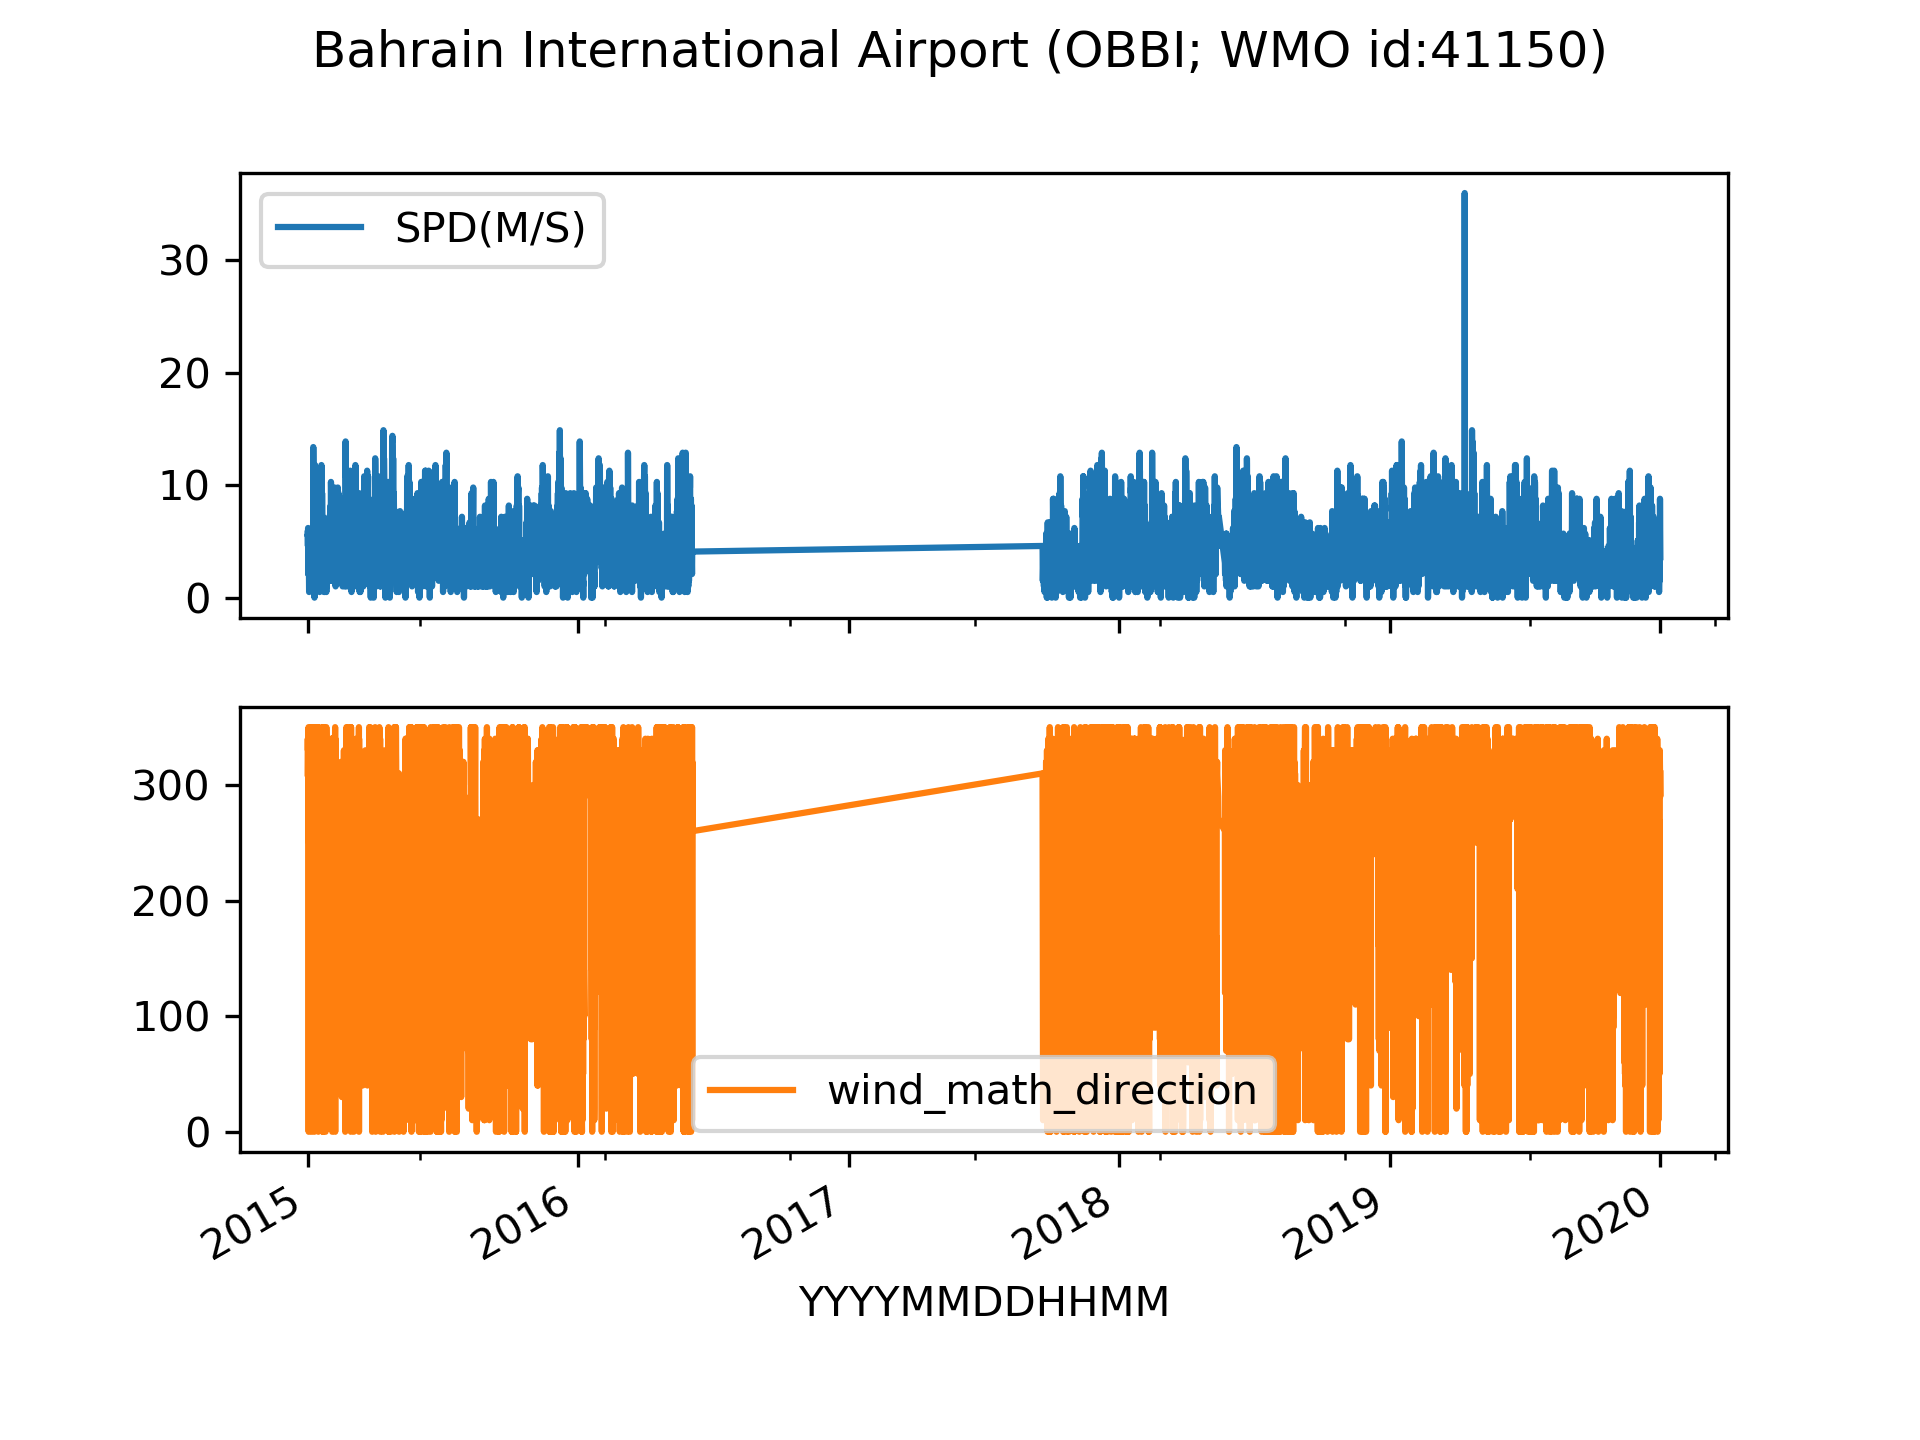

Values plotted in this chart, from the file beside it:
YYYYMMDDHHMM, Unnamed: 0, TYPE, TYPE.1, BBSSS, TUDE, TUDE.1, (M), (HP=MB), (HP=MB).1, (HP=MB).2, (C), (C).1, (%), DIR, SPD(M/S), VIS(M), (KG/M2), (KG/M2).1, |, PRES, PMSL, TMDB, ALSE
2014-12-31 21:00:00, 1.0, ADPSFC, SYNOP, 41150, 26.27, 50.65, 2.0, -10000, 1018, -10000, 18.9, 10.9, -10000, 320.0, 5.7, 12000, -10000, -10000, |, -10000, 101800, 292.1, -10000
2015-01-01 00:00:00, 2.0, ADPSFC, SYNOP, 41150, 26.27, 50.65, 2.0, -10000, 1018, -10000, 18.8, 12.2, -10000, 310.0, 5.7, 12000, -10000, -10000, |, -10000, 101770, 291.9, -10000
2015-01-01 03:00:00, 1.0, ADPSFC, SYNOP, 41150, 26.27, 50.65, 2.0, -10000, 1018, -10000, 17.3, 14.4, -10000, 290.0, 4.6, 8000, -10000, -10000, |, -10000, 101850, 290.4, -10000
2015-01-01 06:00:00, 2.0, ADPSFC, SYNOP, 41150, 26.27, 50.65, 2.0, -10000, 1021, -10000, 19.2, 15.1, -10000, 300.0, 4.6, 5000, -10000, -10000, |, -10000, 102120, 292.4, -10000
2015-01-01 09:00:00, 1.0, ADPSFC, SYNOP, 41150, 26.27, 50.65, 2.0, -10000, 1020, -10000, 21.6, 16.2, -10000, 300.0, 5.7, 9000, -10000, -10000, |, -10000, 101950, 294.8, -10000
2015-01-01 12:00:00, 2.0, ADPSFC, SYNOP, 41150, 26.27, 50.65, 2.0, -10000, 1018, -10000, 23.0, 15.9, -10000, 290.0, 6.2, 10000, -10000, -10000, |, -10000, 101810, 296.1, -10000
2015-01-01 15:00:00, 1.0, ADPSFC, SYNOP, 41150, 26.27, 50.65, 2.0, -10000, 1019, -10000, 20.8, 17.1, -10000, 350.0, 2.1, 10000, -10000, -10000, |, -10000, 101910, 293.9, -10000
2015-01-01 18:00:00, 2.0, ADPSFC, SYNOP, 41150, 26.27, 50.65, 2.0, -10000, 1021, -10000, 20.2, 16.9, -10000, 330.0, 3.6, 10000, -10000, -10000, |, -10000, 102060, 293.4, -10000
2015-01-01 21:00:00, 1.0, ADPSFC, SYNOP, 41150, 26.27, 50.65, 2.0, -10000, 1020, -10000, 19.1, 16.6, -10000, 310.0, 3.6, 8000, -10000, -10000, |, -10000, 102030, 292.2, -10000
2015-01-02 00:00:00, 2.0, ADPSFC, SYNOP, 41150, 26.27, 50.65, 2.0, -10000, 1019, -10000, 18.7, 16.2, -10000, 320.0, 2.6, 7000, -10000, -10000, |, -10000, 101940, 291.9, -10000
2015-01-02 03:00:00, 1.0, ADPSFC, SYNOP, 41150, 26.27, 50.65, 2.0, -10000, 1020, -10000, 18.0, 16.2, -10000, 280.0, 2.1, 6000, -10000, -10000, |, -10000, 101960, 291.1, -10000
2015-01-02 06:00:00, 2.0, ADPSFC, SYNOP, 41150, 26.27, 50.65, 2.0, -10000, 1021, -10000, 20.0, 15.1, -10000, 270.0, 2.6, 12000, -10000, -10000, |, -10000, 102130, 293.1, -10000
2015-01-02 09:00:00, 1.0, ADPSFC, SYNOP, 41150, 26.27, 50.65, 2.0, -10000, 1020, -10000, 21.1, 9.8, -10000, 300.0, 4.6, 14000, -10000, -10000, |, -10000, 101980, 294.2, -10000
2015-01-02 12:00:00, 2.0, ADPSFC, SYNOP, 41150, 26.27, 50.65, 2.0, -10000, 1019, -10000, 21.3, 7.3, -10000, 340.0, 3.6, 16000, -10000, -10000, |, -10000, 101880, 294.4, -10000
2015-01-02 15:00:00, 1.0, ADPSFC, SYNOP, 41150, 26.27, 50.65, 2.0, -10000, 1020, -10000, 19.9, 11.5, -10000, 20.0, 2.1, 12000, -10000, -10000, |, -10000, 101990, 293.1, -10000
2015-01-02 18:00:00, 2.0, ADPSFC, SYNOP, 41150, 26.27, 50.65, 2.0, -10000, 1020, -10000, 19.1, 12.7, -10000, 0.0, 1.0, 12000, -10000, -10000, |, -10000, 102050, 292.2, -10000
2015-01-02 21:00:00, 1.0, ADPSFC, SYNOP, 41150, 26.27, 50.65, 2.0, -10000, 1019, -10000, 18.1, 13.9, -10000, 0.0, 0.5, 8000, -10000, -10000, |, -10000, 101910, 291.2, -10000
2015-01-03 00:00:00, 3.0, ADPSFC, SYNOP, 41150, 26.27, 50.65, 2.0, -10000, 1018, -10000, 17.8, 15.8, -10000, 0.0, 1.0, 3000, -10000, -10000, |, -10000, 101850, 290.9, -10000
2015-01-03 03:00:00, 1.0, ADPSFC, SYNOP, 41150, 26.27, 50.65, 2.0, -10000, 1019, -10000, 16.2, 14.9, -10000, 200.0, 1.0, 4000, -10000, -10000, |, -10000, 101920, 289.4, -10000
2015-01-03 06:00:00, 2.0, ADPSFC, SYNOP, 41150, 26.27, 50.65, 2.0, -10000, 1021, -10000, 19.4, 15.7, -10000, 230.0, 2.1, 9000, -10000, -10000, |, -10000, 102070, 292.6, -10000
2015-01-03 09:00:00, 1.0, ADPSFC, SYNOP, 41150, 26.27, 50.65, 2.0, -10000, 1019, -10000, 22.8, 14.8, -10000, 170.0, 2.6, 10000, -10000, -10000, |, -10000, 101860, 295.9, -10000
2015-01-03 12:00:00, 2.0, ADPSFC, SYNOP, 41150, 26.27, 50.65, 2.0, -10000, 1017, -10000, 23.5, 14.6, -10000, 160.0, 3.1, 7000, -10000, -10000, |, -10000, 101670, 296.6, -10000
2015-01-03 15:00:00, 1.0, ADPSFC, SYNOP, 41150, 26.27, 50.65, 2.0, -10000, 1017, -10000, 20.7, 15.1, -10000, 120.0, 2.6, 7000, -10000, -10000, |, -10000, 101730, 293.9, -10000
2015-01-03 18:00:00, 2.0, ADPSFC, SYNOP, 41150, 26.27, 50.65, 2.0, -10000, 1017, -10000, 20.0, 16.9, -10000, 110.0, 4.1, 8000, -10000, -10000, |, -10000, 101730, 293.1, -10000
2015-01-03 21:00:00, 1.0, ADPSFC, SYNOP, 41150, 26.27, 50.65, 2.0, -10000, 1016, -10000, 19.5, 16.0, -10000, 130.0, 4.1, 7000, -10000, -10000, |, -10000, 101630, 292.6, -10000
2015-01-04 00:00:00, 2.0, ADPSFC, SYNOP, 41150, 26.27, 50.65, 2.0, -10000, 1016, -10000, 18.8, 15.5, -10000, 150.0, 1.5, 8000, -10000, -10000, |, -10000, 101560, 291.9, -10000
2015-01-04 03:00:00, 1.0, ADPSFC, SYNOP, 41150, 26.27, 50.65, 2.0, -10000, 1016, -10000, 18.3, 16.3, -10000, 0.0, 1.0, 7000, -10000, -10000, |, -10000, 101570, 291.4, -10000
2015-01-04 06:00:00, 2.0, ADPSFC, SYNOP, 41150, 26.27, 50.65, 2.0, -10000, 1018, -10000, 20.4, 11.4, -10000, 180.0, 2.1, 14000, -10000, -10000, |, -10000, 101760, 293.6, -10000
2015-01-04 09:00:00, 1.0, ADPSFC, SYNOP, 41150, 26.27, 50.65, 2.0, -10000, 1015, -10000, 22.6, 10.1, -10000, 170.0, 3.6, 14000, -10000, -10000, |, -10000, 101510, 295.8, -10000
2015-01-04 12:00:00, 2.0, ADPSFC, SYNOP, 41150, 26.27, 50.65, 2.0, -10000, 1014, -10000, 23.0, 10.9, -10000, 140.0, 4.1, 12000, -10000, -10000, |, -10000, 101400, 296.1, -10000
2015-01-04 15:00:00, 1.0, ADPSFC, SYNOP, 41150, 26.27, 50.65, 2.0, -10000, 1014, -10000, 21.6, 12.0, -10000, 130.0, 3.6, 12000, -10000, -10000, |, -10000, 101420, 294.8, -10000
2015-01-04 18:00:00, 2.0, ADPSFC, SYNOP, 41150, 26.27, 50.65, 2.0, -10000, 1015, -10000, 22.1, 10.7, -10000, 180.0, 1.5, 10000, -10000, -10000, |, -10000, 101520, 295.2, -10000
2015-01-04 21:00:00, 1.0, ADPSFC, SYNOP, 41150, 26.27, 50.65, 2.0, -10000, 1015, -10000, 21.0, 14.5, -10000, 150.0, 4.6, 10000, -10000, -10000, |, -10000, 101490, 294.1, -10000
2015-01-05 00:00:00, 2.0, ADPSFC, SYNOP, 41150, 26.27, 50.65, 2.0, -10000, 1014, -10000, 19.8, 14.0, -10000, 160.0, 3.1, 10000, -10000, -10000, |, -10000, 101450, 292.9, -10000
2015-01-05 06:00:00, 1.0, ADPSFC, SYNOP, 41150, 26.27, 50.65, 2.0, -10000, 1018, -10000, 18.1, 9.0, -10000, 230.0, 2.6, 12000, -10000, -10000, |, -10000, 101830, 291.2, -10000
2015-01-05 09:00:00, 1.0, ADPSFC, SYNOP, 41150, 26.27, 50.65, 2.0, -10000, 1017, -10000, 21.1, 15.3, -10000, 280.0, 3.1, 3500, -10000, -10000, |, -10000, 101670, 294.2, -10000
2015-01-05 12:00:00, 2.0, ADPSFC, SYNOP, 41150, 26.27, 50.65, 2.0, -10000, 1016, -10000, 22.4, 16.1, -10000, 300.0, 4.1, 5000, -10000, -10000, |, -10000, 101570, 295.6, -10000
2015-01-05 15:00:00, 1.0, ADPSFC, SYNOP, 41150, 26.27, 50.65, 2.0, -10000, 1017, -10000, 20.2, 17.8, -10000, 310.0, 3.6, 5000, -10000, -10000, |, -10000, 101710, 293.4, -10000
2015-01-05 18:00:00, 2.0, ADPSFC, SYNOP, 41150, 26.27, 50.65, 2.0, -10000, 1018, -10000, 19.7, 17.3, -10000, 280.0, 3.6, 7000, -10000, -10000, |, -10000, 101850, 292.9, -10000
2015-01-05 21:00:00, 1.0, ADPSFC, SYNOP, 41150, 26.27, 50.65, 2.0, -10000, 1018, -10000, 18.7, 16.2, -10000, 280.0, 2.1, 6000, -10000, -10000, |, -10000, 101840, 291.9, -10000
2015-01-06 00:00:00, 2.0, ADPSFC, SYNOP, 41150, 26.27, 50.65, 2.0, -10000, 1018, -10000, 17.9, 15.6, -10000, 290.0, 2.6, 6000, -10000, -10000, |, -10000, 101850, 291.1, -10000
2015-01-06 03:00:00, 1.0, ADPSFC, SYNOP, 41150, 26.27, 50.65, 2.0, -10000, 1020, -10000, 17.5, 15.3, -10000, 270.0, 1.5, 5000, -10000, -10000, |, -10000, 101980, 290.6, -10000
2015-01-06 06:00:00, 2.0, ADPSFC, SYNOP, 41150, 26.27, 50.65, 2.0, -10000, 1022, -10000, 19.3, 14.8, -10000, 280.0, 2.1, 7000, -10000, -10000, |, -10000, 102150, 292.4, -10000
2015-01-06 09:00:00, 1.0, ADPSFC, SYNOP, 41150, 26.27, 50.65, 2.0, -10000, 1020, -10000, 21.8, 15.3, -10000, 280.0, 3.1, 8000, -10000, -10000, |, -10000, 101950, 294.9, -10000
2015-01-06 12:00:00, 2.0, ADPSFC, SYNOP, 41150, 26.27, 50.65, 2.0, -10000, 1019, -10000, 23.2, 14.6, -10000, 320.0, 2.1, 8000, -10000, -10000, |, -10000, 101860, 296.4, -10000
2015-01-06 15:00:00, 1.0, ADPSFC, SYNOP, 41150, 26.27, 50.65, 2.0, -10000, 1020, -10000, 19.9, 16.8, -10000, 80.0, 2.6, 8000, -10000, -10000, |, -10000, 101950, 293.1, -10000
2015-01-06 21:00:00, 0.0, ADPSFC, SYNOP, 41150, 26.27, 50.65, 2.0, -10000, 1019, -10000, 19.0, 16.3, -10000, 130.0, 2.1, 5000, -10000, -10000, |, -10000, 101880, 292.1, -10000
2015-01-07 00:00:00, 2.0, ADPSFC, SYNOP, 41150, 26.27, 50.65, 2.0, -10000, 1019, -10000, 18.8, 17.3, -10000, 140.0, 2.1, 3000, -10000, -10000, |, -10000, 101860, 291.9, -10000
2015-01-07 03:00:00, 1.0, ADPSFC, SYNOP, 41150, 26.27, 50.65, 2.0, -10000, 1018, -10000, 17.4, 15.2, -10000, 120.0, 1.5, 3000, -10000, -10000, |, -10000, 101850, 290.6, -10000
2015-01-07 06:00:00, 2.0, ADPSFC, SYNOP, 41150, 26.27, 50.65, 2.0, -10000, 1020, -10000, 21.2, 16.5, -10000, 180.0, 2.1, 5000, -10000, -10000, |, -10000, 102050, 294.4, -10000
2015-01-07 09:00:00, 1.0, ADPSFC, SYNOP, 41150, 26.27, 50.65, 2.0, -10000, 1018, -10000, 23.0, 12.3, -10000, 160.0, 3.1, 10000, -10000, -10000, |, -10000, 101780, 296.1, -10000
2015-01-07 12:00:00, 2.0, ADPSFC, SYNOP, 41150, 26.27, 50.65, 2.0, -10000, 1016, -10000, 24.8, 9.3, -10000, 160.0, 3.6, 12000, -10000, -10000, |, -10000, 101650, 297.9, -10000
2015-01-07 15:00:00, 1.0, ADPSFC, SYNOP, 41150, 26.27, 50.65, 2.0, -10000, 1016, -10000, 22.6, 13.8, -10000, 160.0, 2.1, 10000, -10000, -10000, |, -10000, 101640, 295.8, -10000
2015-01-07 18:00:00, 2.0, ADPSFC, SYNOP, 41150, 26.27, 50.65, 2.0, -10000, 1016, -10000, 20.7, 16.2, -10000, 120.0, 3.6, 10000, -10000, -10000, |, -10000, 101630, 293.9, -10000
2015-01-07 21:00:00, 1.0, ADPSFC, SYNOP, 41150, 26.27, 50.65, 2.0, -10000, 1015, -10000, 20.7, 13.3, -10000, 160.0, 3.1, 12000, -10000, -10000, |, -10000, 101520, 293.9, -10000
2015-01-08 00:00:00, 2.0, ADPSFC, SYNOP, 41150, 26.27, 50.65, 2.0, -10000, 1015, -10000, 20.1, 15.2, -10000, 200.0, 2.1, 12000, -10000, -10000, |, -10000, 101530, 293.2, -10000
2015-01-08 03:00:00, 1.0, ADPSFC, SYNOP, 41150, 26.27, 50.65, 2.0, -10000, 1016, -10000, 20.0, 14.7, -10000, 180.0, 4.1, 12000, -10000, -10000, |, -10000, 101550, 293.1, -10000
2015-01-08 06:00:00, 2.0, ADPSFC, SYNOP, 41150, 26.27, 50.65, 2.0, -10000, 1018, -10000, 21.8, 13.0, -10000, 160.0, 4.6, 12000, -10000, -10000, |, -10000, 101790, 294.9, -10000
2015-01-08 09:00:00, 1.0, ADPSFC, SYNOP, 41150, 26.27, 50.65, 2.0, -10000, 1017, -10000, 22.1, 5.3, -10000, 280.0, 8.2, 1100, -10000, -10000, |, -10000, 101710, 295.2, -10000
2015-01-08 12:00:00, 2.0, ADPSFC, SYNOP, 41150, 26.27, 50.65, 2.0, -10000, 1018, -10000, 20.1, 9.8, -10000, 310.0, 13.4, 3000, -10000, -10000, |, -10000, 101810, 293.2, -10000
... 13,176 more rows
